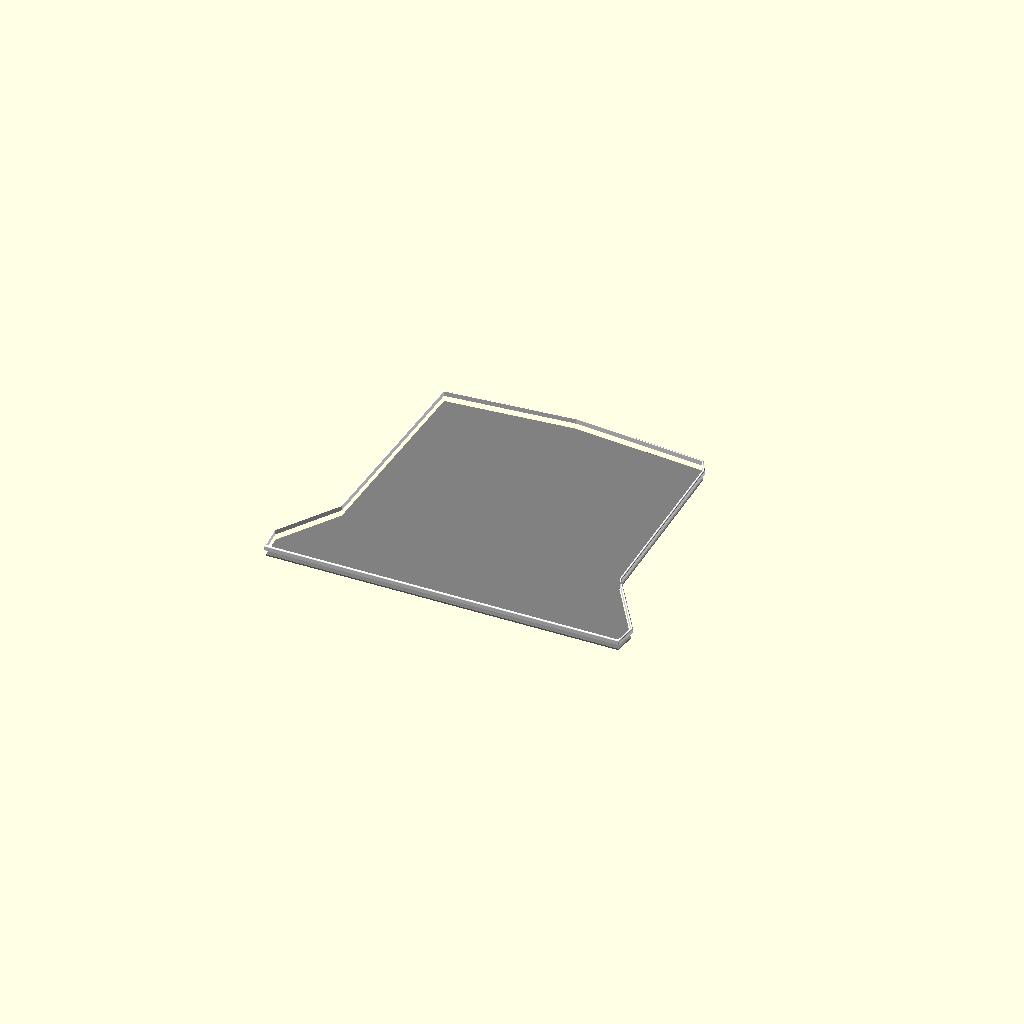
Cell 1: the model at its default parameters.
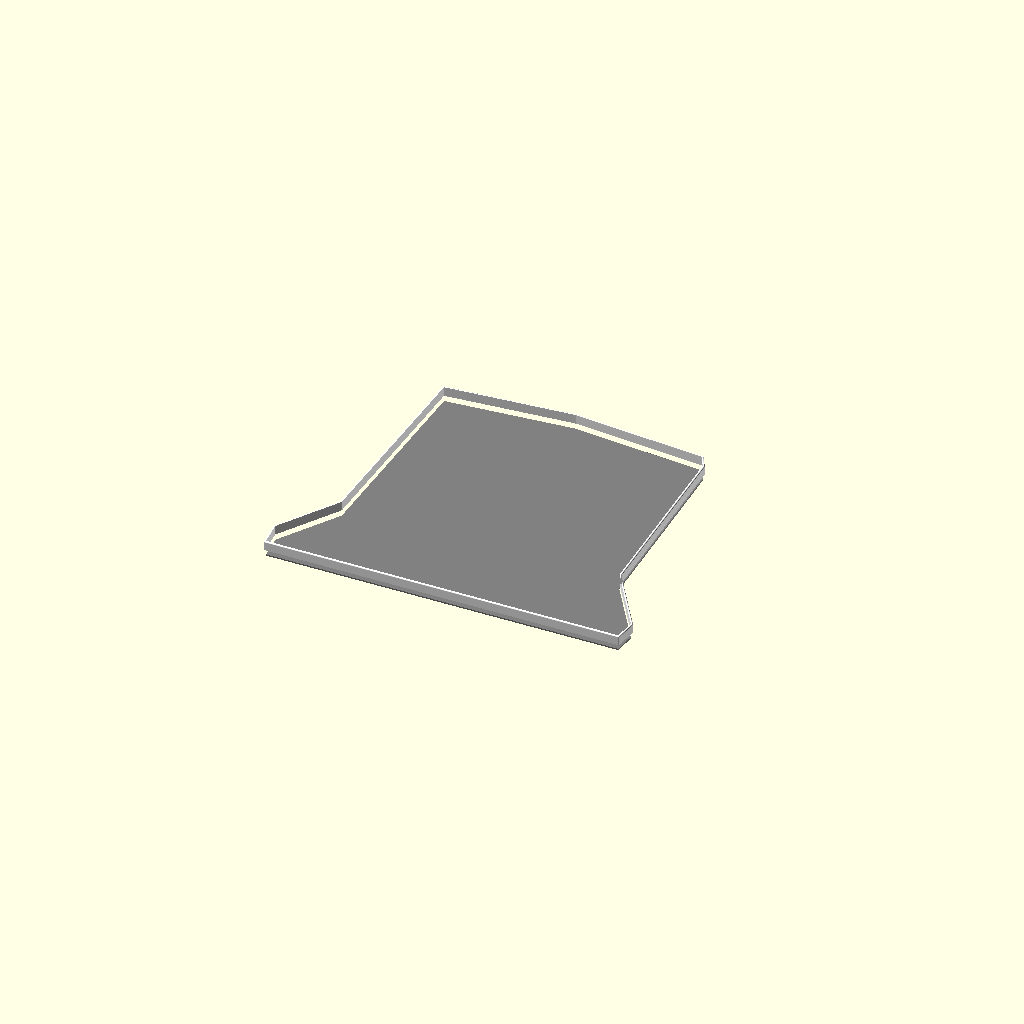
Cell 2: tube_height = 20 (everything else at default).
One fixed orthographic camera (rotation 55°, 0°, 25°; colour scheme Cornfield) for every cell.
The OpenSCAD source (80s-computer - Copy_neon.scad):
// AUTOMATIC NEON GENERATOR
// Generated from: 80s-computer - Copy.PNG

$fn = 60;

wall_thickness = 2;
tube_height = 10;
tube_width = 8;

// RENDER COMMANDS
translate([0,0,0]) color("white") NeonTop();
translate([0,0,-15]) color("gray") BackPlate();

module IconShape() {
    polygon(points=[[184, -123], [168, -557], [86, -685], [91, -740], [845, -741], [851, -693], [761, -553], [752, -153], [737, -125], [457, -100], ]);
}


module NeonTop() {
    difference() {
        // Outer Shell (Minkowski Rounding)
        minkowski() {
            linear_extrude(tube_height - 2) IconShape();
            sphere(r=2); // Creates the rounded "Tubular" look
        }
        
        // Inner Hollow (The Channel)
        translate([0,0,-5])
        linear_extrude(tube_height + 10)
            offset(r=-wall_thickness) IconShape();
            
        // Cut Bottom Flat
        translate([0,0,-10]) cube([10000, 10000, 20], center=true);
    }
}

module BackPlate() {
    difference() {
        linear_extrude(3)
            offset(r=-0.2) // Tolerance gap
            offset(r=-wall_thickness) IconShape();
            
        // Screw Holes?
    }
}
Parameter table extracted from the source (name, type, default, range or options):
wall_thickness: number, default 2
tube_height: number, default 10
tube_width: number, default 8
